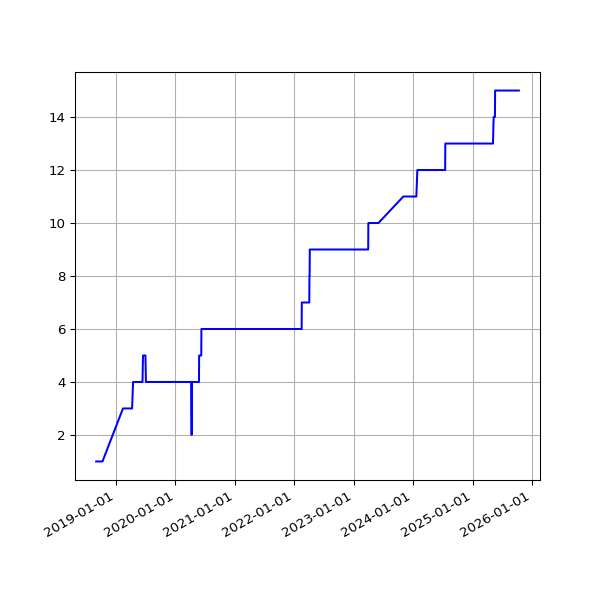

The table this chart was drawn from, first rows:
date, value
2018-09-01 05:58:49 +0100, 1
2018-09-04 05:55:32 +0100, 1
2018-09-07 05:52:57 +0100, 1
2018-09-10 06:01:53 +0100, 1
2018-09-13 05:45:39 +0100, 1
2018-09-16 05:46:46 +0100, 1
2018-09-19 06:33:00 +0100, 1
2018-09-22 05:54:16 +0100, 1
2018-09-25 05:59:08 +0100, 1
2018-10-04 06:11:36 +0100, 1
2018-10-07 06:27:15 +0100, 1
2018-10-10 06:46:32 +0100, 1
2019-02-13 06:35:54 +0000, 3
2019-02-19 07:05:30 +0000, 3
2019-02-22 06:55:53 +0000, 3
2019-02-25 06:38:05 +0000, 3
2019-03-01 06:43:32 +0000, 3
2019-03-04 07:01:27 +0000, 3
2019-03-07 07:15:07 +0000, 3
2019-03-10 06:41:23 +0000, 3
2019-03-13 06:35:04 +0000, 3
2019-03-16 06:34:51 +0000, 3
2019-03-19 06:42:23 +0000, 3
2019-03-22 06:58:13 +0000, 3
2019-03-25 06:50:58 +0000, 3
2019-03-28 07:47:59 +0000, 3
2019-04-01 07:40:45 +0100, 3
2019-04-04 06:42:25 +0100, 3
2019-04-07 06:51:48 +0100, 3
2019-04-10 06:56:15 +0100, 3
2019-04-16 11:24:05 +0100, 4
2019-04-19 07:16:50 +0100, 4
2019-04-22 07:00:26 +0100, 4
2019-05-01 07:20:31 +0100, 4
2019-05-04 07:15:27 +0100, 4
2019-05-07 07:29:37 +0100, 4
2019-05-10 07:10:29 +0100, 4
2019-05-13 07:01:24 +0100, 4
2019-05-16 07:14:22 +0100, 4
2019-05-19 06:46:07 +0100, 4
2019-06-13 07:03:22 +0100, 4
2019-06-16 06:39:01 +0100, 5
2019-06-19 06:09:05 +0100, 5
2019-06-22 06:26:55 +0100, 5
2019-06-25 06:11:17 +0100, 5
2019-07-01 06:48:57 +0100, 5
2019-07-04 07:07:36 +0100, 4
2019-07-07 06:57:19 +0100, 4
2019-07-10 06:59:56 +0100, 4
2019-07-13 07:03:15 +0100, 4
2019-07-16 06:54:44 +0100, 4
2019-07-19 07:03:46 +0100, 4
2019-07-22 07:26:34 +0100, 4
2019-07-24 04:42:40 +0000, 4
2019-07-25 07:25:18 +0100, 4
2019-07-25 17:10:16 +0000, 4
2019-07-26 17:25:42 +0000, 4
2019-07-27 16:58:22 +0000, 4
2019-07-28 08:06:14 +0100, 4
2019-07-28 17:01:36 +0000, 4
... 2,399 more rows
